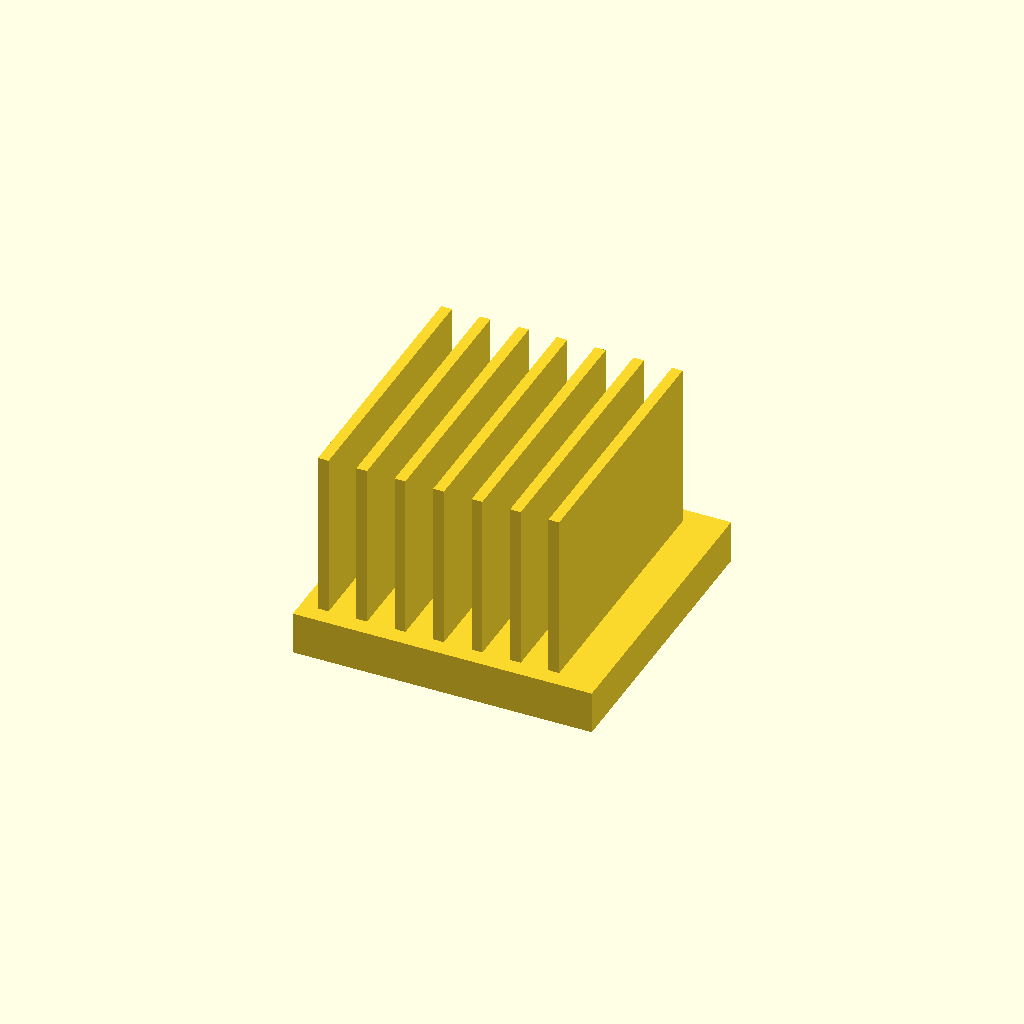
Cell 1 — every parameter at its default value.
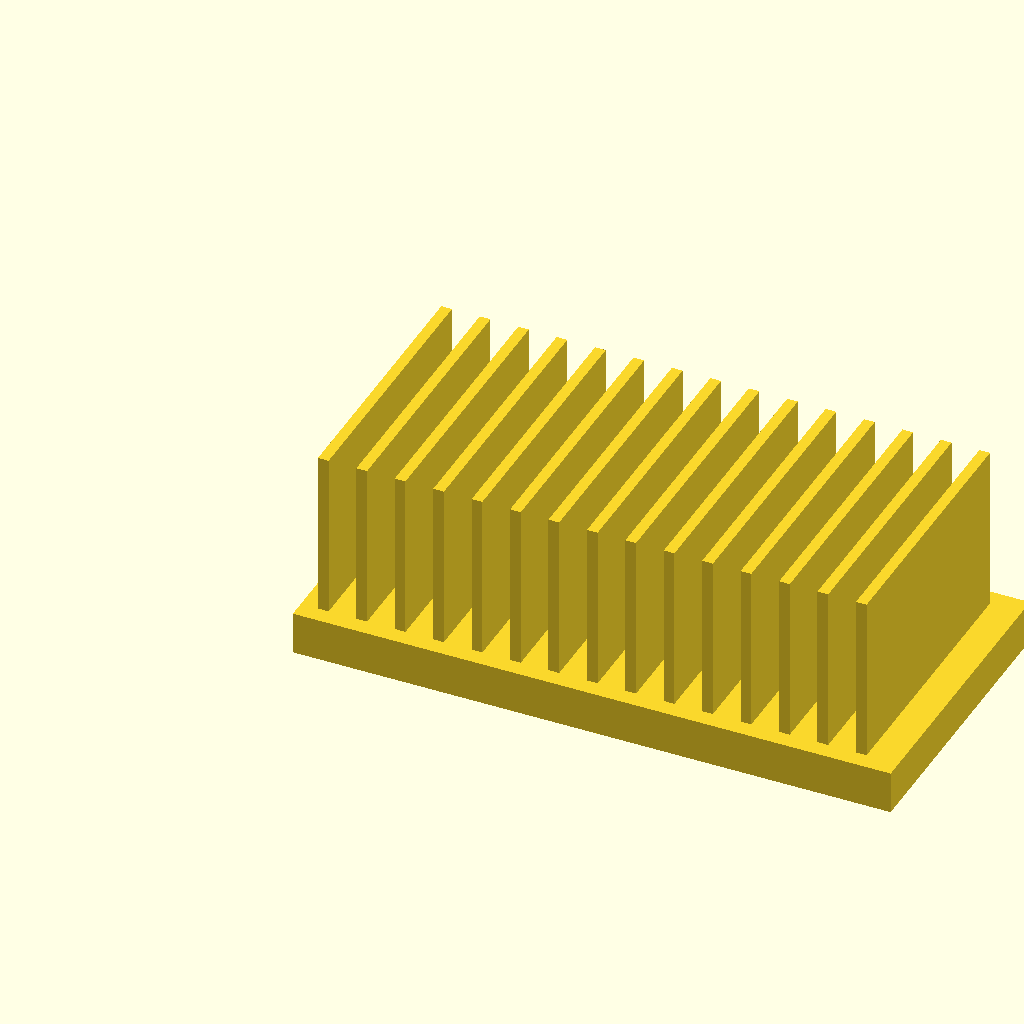
Cell 2 — base_l set to 140, the other parameters unchanged.
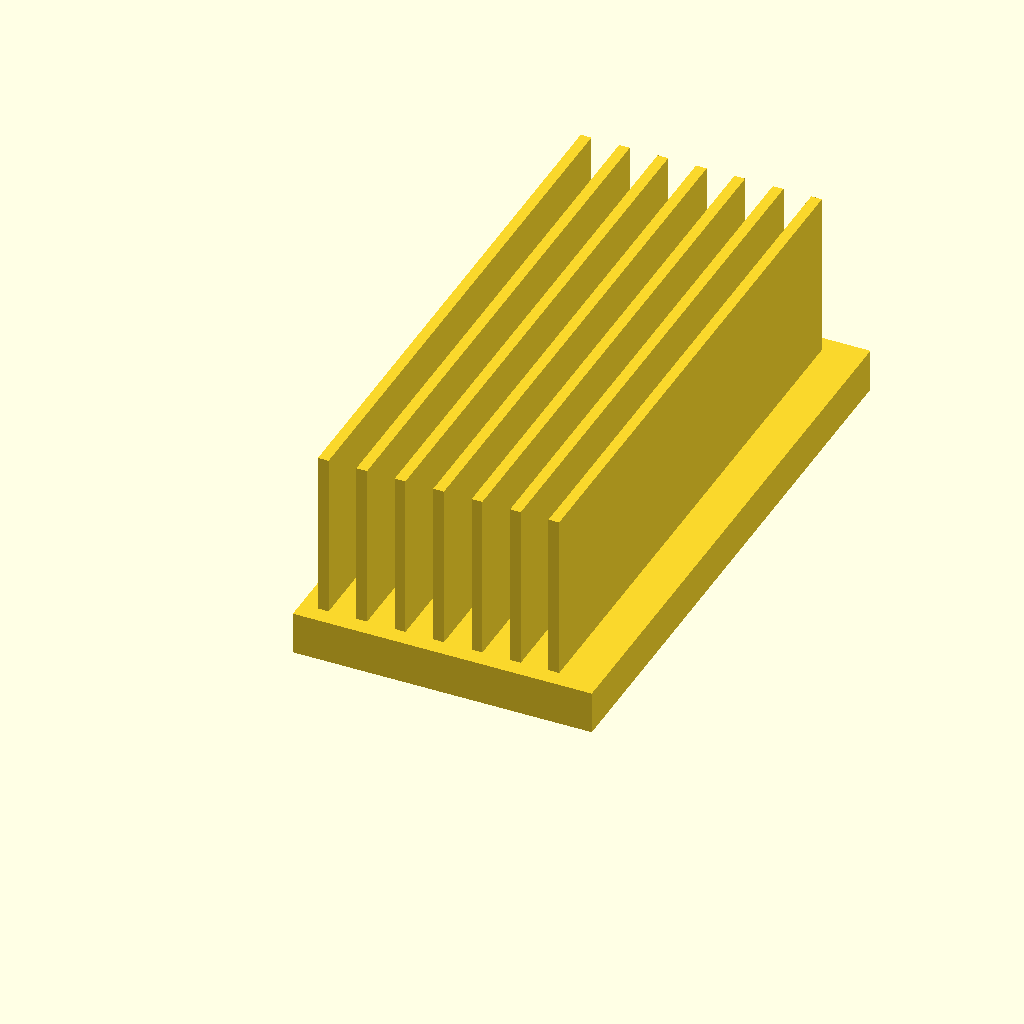
Cell 3: base_w = 140 (everything else at default).
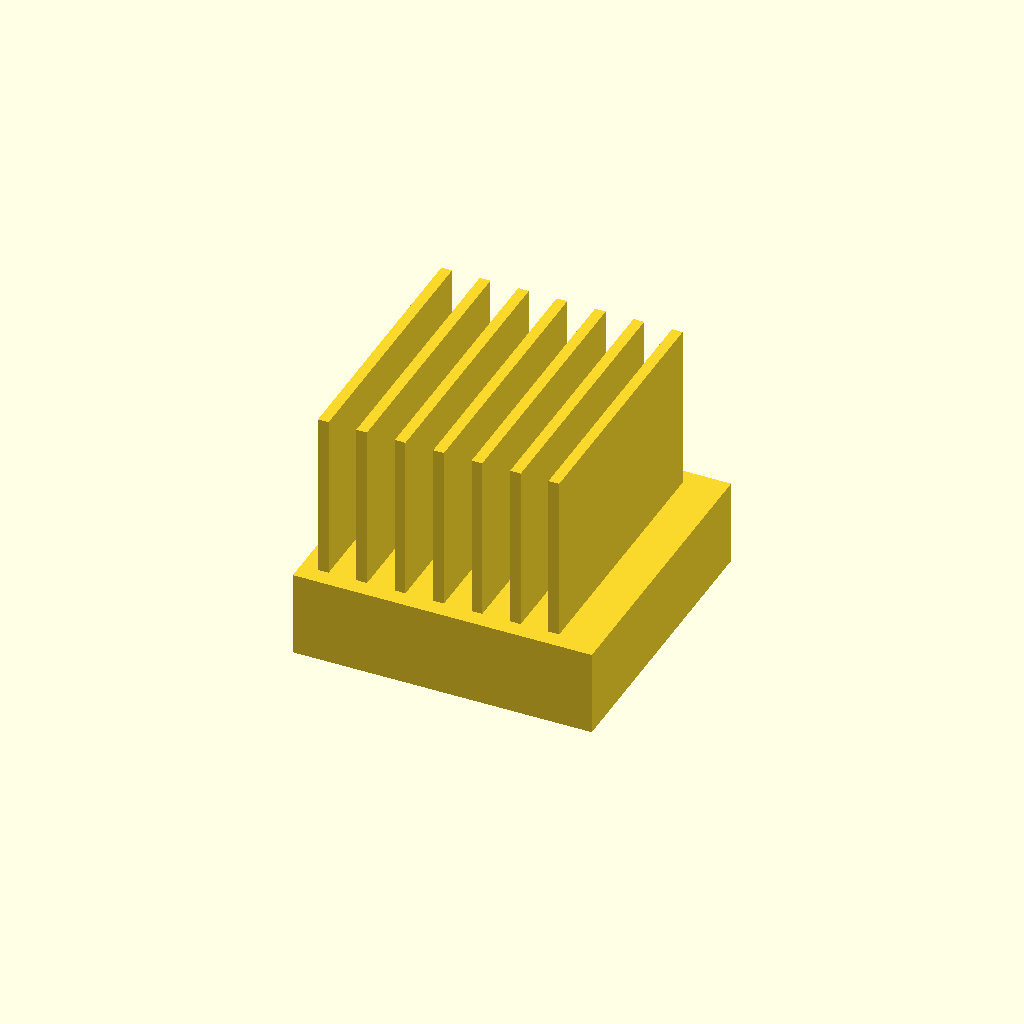
Cell 4: the same model with base_t = 20.
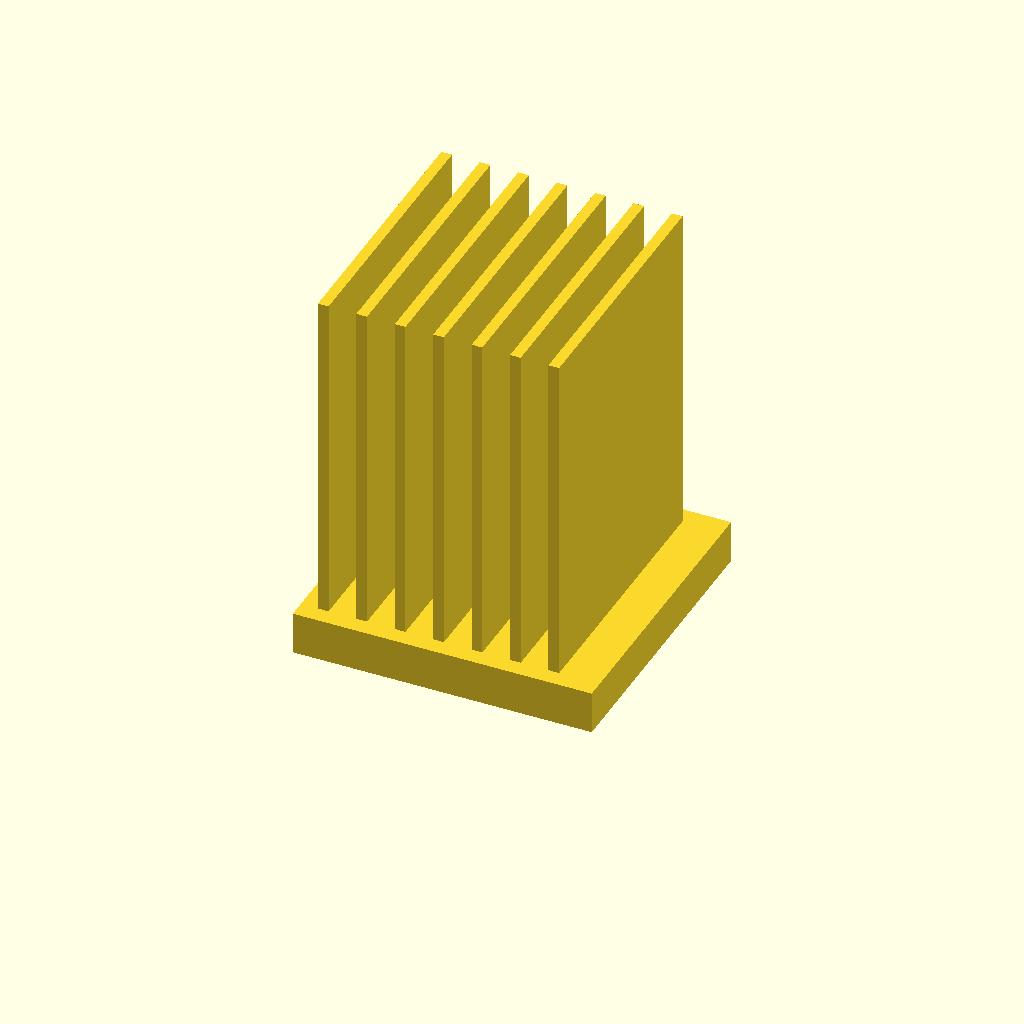
Cell 5: fin_h = 80 (everything else at default).
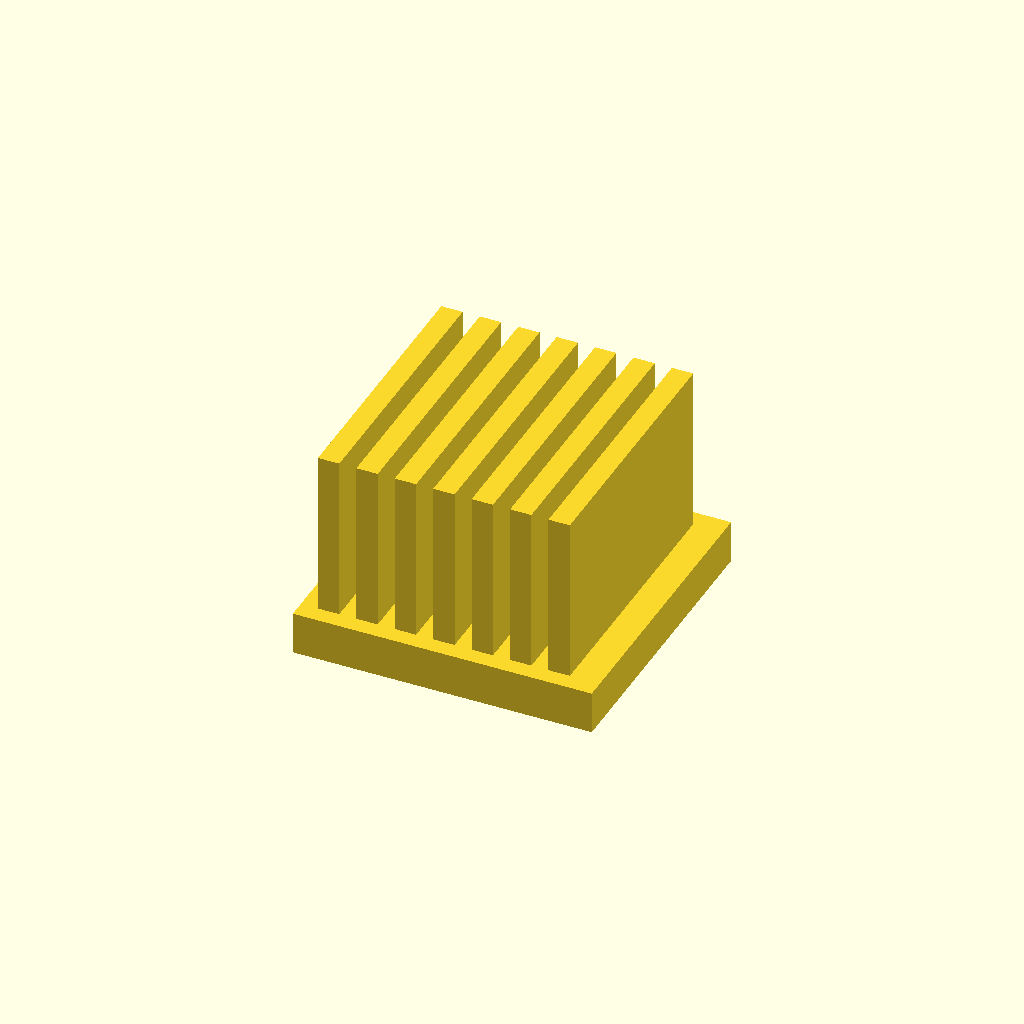
Cell 6: the same model with fin_t = 5.
All cells are drawn from one camera (rotation 55°, 0°, 25°, orthographic, colour scheme Cornfield), so only the parameter changes between them.
Source of the model, optional_data/data/solid2/heatsink/part_0174.scad:
$fn = 32;

// ----------------------------------------------------------------------
// Heatsink: uniform fin block
// ----------------------------------------------------------------------

// --- parameters (mm) ---
base_l = 70;              // base length, X
base_w = 70;              // base width, Y
base_t = 10;              // base plate thickness
fin_h = 40;               // fin height above the base
fin_t = 2.5;              // fin thickness
edge = 4;                 // margin from the base ends
pitch = 9;                // fin pitch

n_fins = floor((base_l - 2 * edge - fin_t) / pitch) + 1;  // fin count
total_h = base_t + fin_h - 1;  // overall height

union() {
  cube([base_l, base_w, base_t]);
  for (i = [0 : n_fins - 1])
    translate([edge + i * pitch, edge, base_t - 1])
      cube([fin_t, base_w - 2 * edge, fin_h]);
}
Customizer parameters (derived from the source; name, type, default, range or options):
base_l: number, default 70
base_w: number, default 70
base_t: number, default 10
fin_h: number, default 40
fin_t: number, default 2.5
edge: number, default 4
pitch: number, default 9
